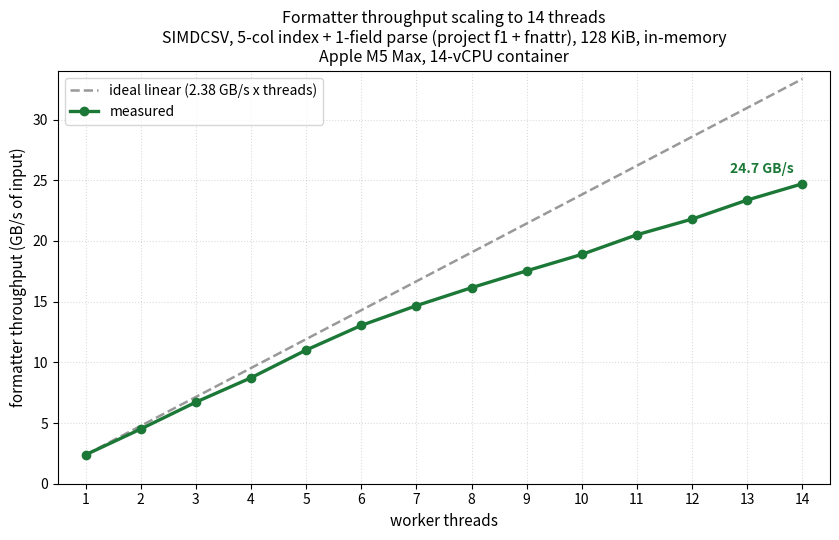

The script that saved this image: (Note: this script raises an exception after producing the figure.)
# Licensed under the Apache License, Version 2.0 (the "License");
# you may not use this file except in compliance with the License.
# You may obtain a copy of the License at

#     https://www.apache.org/licenses/LICENSE-2.0

# Unless required by applicable law or agreed to in writing, software
# distributed under the License is distributed on an "AS IS" BASIS,
# WITHOUT WARRANTIES OR CONDITIONS OF ANY KIND, either express or implied.
# See the License for the specific language governing permissions and
# limitations under the License.

# TMP DIAGNOSTIC (revert before merge). Plots formatter throughput scaling 1..14 threads for the
# SELECT-key-equivalent workload (project f1 + fnattr). Produces two PNGs: an absolute-throughput
# "scalability" plot and a linear-scale speedup-vs-ideal plot ("how close to linear"). Regenerate data
# on the 5 GiB file (the 512 MiB file made the 14-thread window ~21 ms -- too short, noisy):
#   formatter-scaling-benchmark bench_5xUINT64_5g.csv 128 0 5 1,2,...,14 mttq 5 f1 <fnattr.yaml>
#   (take the LOCK_FREE "threads | GB/s" rows)
# Usage: python3 plot_formatter_scaling.py [data.txt] [out_prefix]
#   data.txt lines: "<threads> <GB/s>" (defaults to the measured run below).

import sys

# Measured: Apple M5 Max, 14-vCPU dev container, Release; SIMDCSV, 5-col index + 1-field parse
# (project f1 + fnattr), 128 KiB buffers, 5 GiB file (bench_5xUINT64_5g.csv), pre-loaded buffers (no IO),
# median of 5 reps + 1 discarded warmup, drain-only timing (thread spawn + eps->stop() excluded).
# 14-thread window ~210 ms (vs ~21 ms on the old 512 MiB file).
MEASURED = [
    (1, 2.382), (2, 4.506), (3, 6.719), (4, 8.727), (5, 11.011), (6, 13.040), (7, 14.668),
    (8, 16.148), (9, 17.539), (10, 18.890), (11, 20.511), (12, 21.799), (13, 23.371), (14, 24.709),
]


def load(path):
    rows = []
    with open(path) as f:
        for line in f:
            p = line.split()
            if len(p) >= 2 and p[0].isdigit():
                rows.append((int(p[0]), float(p[1])))
    return rows


def main():
    data_path = sys.argv[1] if len(sys.argv) > 1 and sys.argv[1] != "-" else None
    prefix = sys.argv[2] if len(sys.argv) > 2 else "scripts/benchmarking/formatter_scaling"
    rows = load(data_path) if data_path else MEASURED

    th = [r[0] for r in rows]
    gb = [r[1] for r in rows]
    base = gb[0]
    ideal_gb = [base * t for t in th]
    speedup = [g / base for g in gb]
    eff14 = speedup[-1] / th[-1]

    import matplotlib

    matplotlib.use("Agg")
    import matplotlib.pyplot as plt

    title_sub = "SIMDCSV, 5-col index + 1-field parse (project f1 + fnattr), 128 KiB, in-memory\nApple M5 Max, 14-vCPU container"

    # ---- Plot 1: absolute throughput scalability ----
    fig1, ax1 = plt.subplots(figsize=(8.5, 5.5))
    ax1.plot(th, ideal_gb, "--", color="#999999", lw=1.8, label=f"ideal linear ({base:.2f} GB/s x threads)")
    ax1.plot(th, gb, "-o", color="#1b7837", lw=2.4, ms=6, label="measured")
    ax1.annotate(
        f"{gb[-1]:.1f} GB/s",
        xy=(th[-1], gb[-1]),
        xytext=(-6, 8),
        textcoords="offset points",
        ha="right",
        fontsize=10,
        fontweight="bold",
        color="#1b7837",
    )
    ax1.set_xlabel("worker threads", fontsize=11)
    ax1.set_ylabel("formatter throughput (GB/s of input)", fontsize=11)
    ax1.set_title("Formatter throughput scaling to 14 threads\n" + title_sub, fontsize=11.5)
    ax1.set_xticks(th)
    ax1.set_xlim(0.5, 14.5)
    ax1.set_ylim(0, max(ideal_gb) * 1.02)
    ax1.grid(True, ls=":", alpha=0.45)
    ax1.legend(loc="upper left", fontsize=10)
    fig1.tight_layout()
    fig1.savefig(prefix + "_throughput.png", dpi=140)

    # ---- Plot 2: speedup vs ideal, linear scale (how close to linear) ----
    fig2, ax2 = plt.subplots(figsize=(8.5, 5.5))
    ax2.plot(th, th, "--", color="#999999", lw=1.8, label="ideal linear (y = threads)")
    ax2.plot(th, speedup, "-o", color="#1b7837", lw=2.4, ms=6, label="measured speedup")
    for t, s in zip(th, speedup):
        if t in (2, 4, 8, 14):
            ax2.annotate(f"{s:.1f}x", xy=(t, s), xytext=(4, -12), textcoords="offset points", fontsize=9, color="#1b7837")
    ax2.set_xlabel("worker threads", fontsize=11)
    ax2.set_ylabel("speedup vs 1 thread", fontsize=11)
    ax2.set_title(
        f"Scaling efficiency vs ideal linear  ({eff14*100:.0f}% at 14 threads)\n" + title_sub, fontsize=11.5
    )
    ax2.set_xticks(th)
    ax2.set_yticks(range(0, 15, 2))
    ax2.set_xlim(0.5, 14.5)
    ax2.set_ylim(0, 14.5)
    ax2.set_aspect("equal", adjustable="box")
    ax2.grid(True, ls=":", alpha=0.45)
    ax2.legend(loc="upper left", fontsize=10)
    fig2.tight_layout()
    fig2.savefig(prefix + "_speedup.png", dpi=140)

    print(f"wrote {prefix}_throughput.png and {prefix}_speedup.png")
    for t, g, s in zip(th, gb, speedup):
        print(f"  {t:>2}t: {g:6.2f} GB/s  {s:5.2f}x  ({s/t*100:4.0f}% eff)")


if __name__ == "__main__":
    main()
